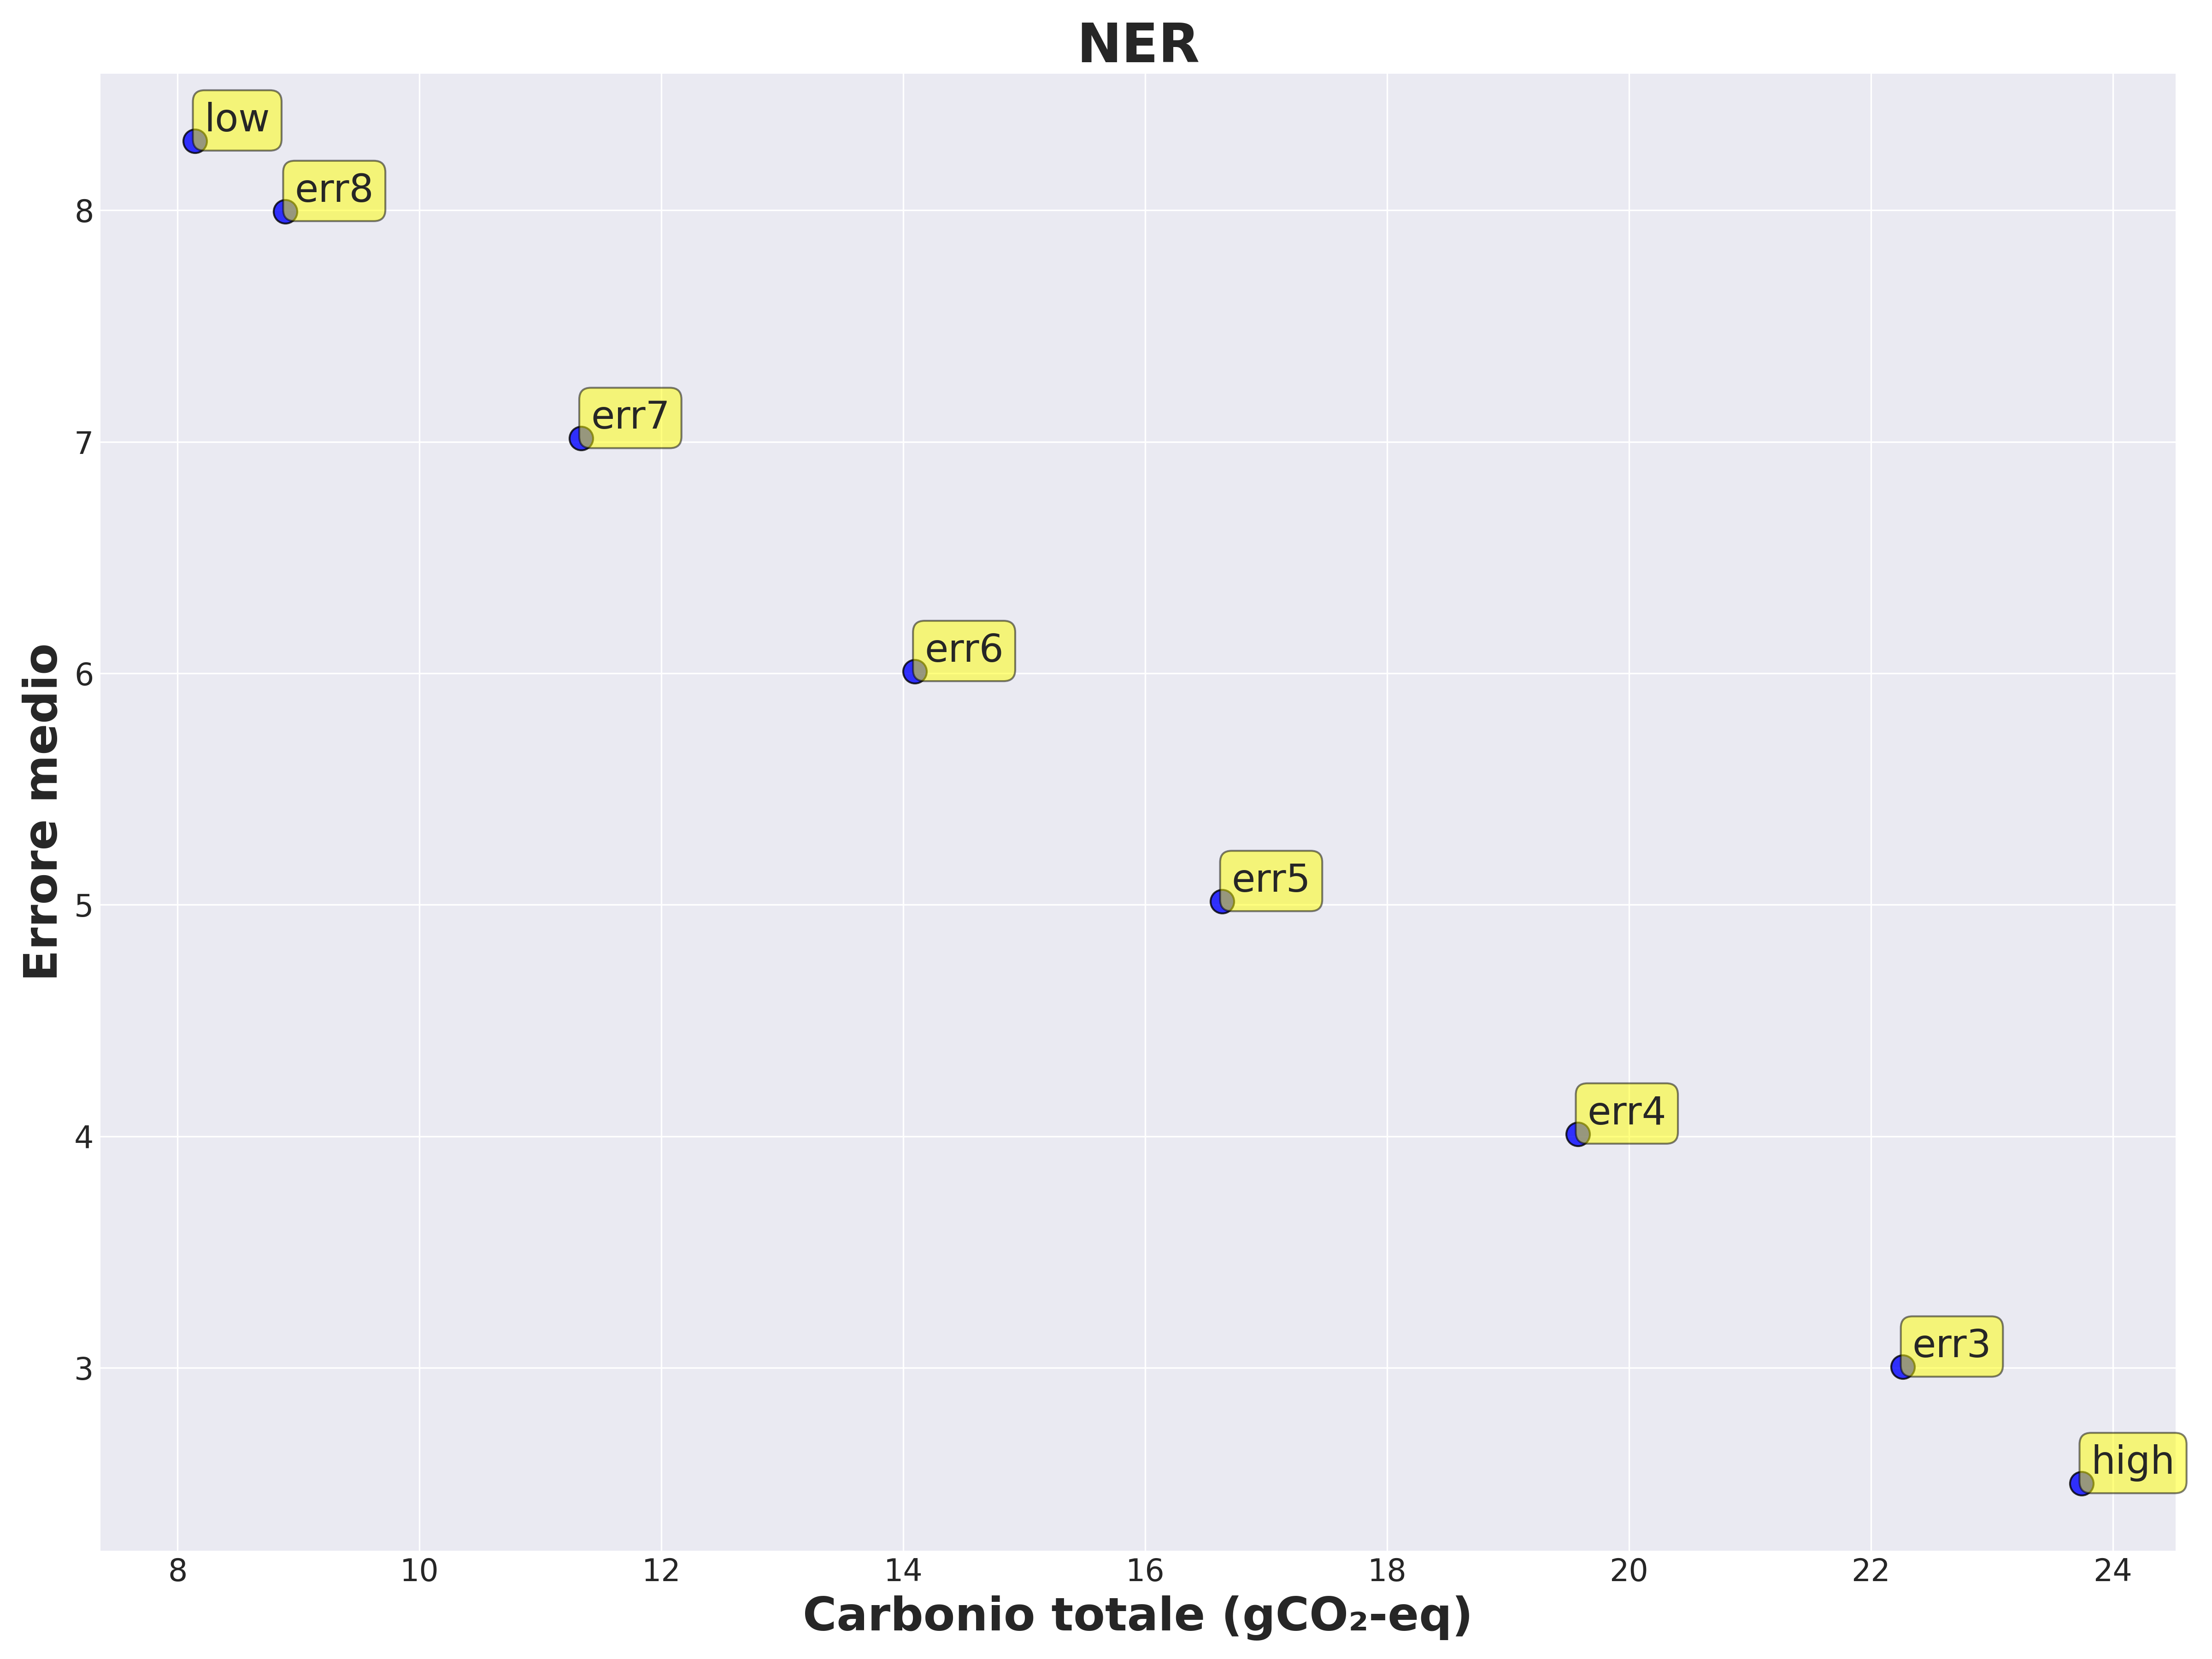

The table this chart was drawn from, first rows:
file, error, carbon
low, 8.3, 8.14
high, 2.5, 23.74
err3, 3.0, 22.26
err4, 4.01, 19.58
err5, 5.01, 16.64
err6, 6.01, 14.1
err7, 7.01, 11.34
err8, 8.0, 8.89
